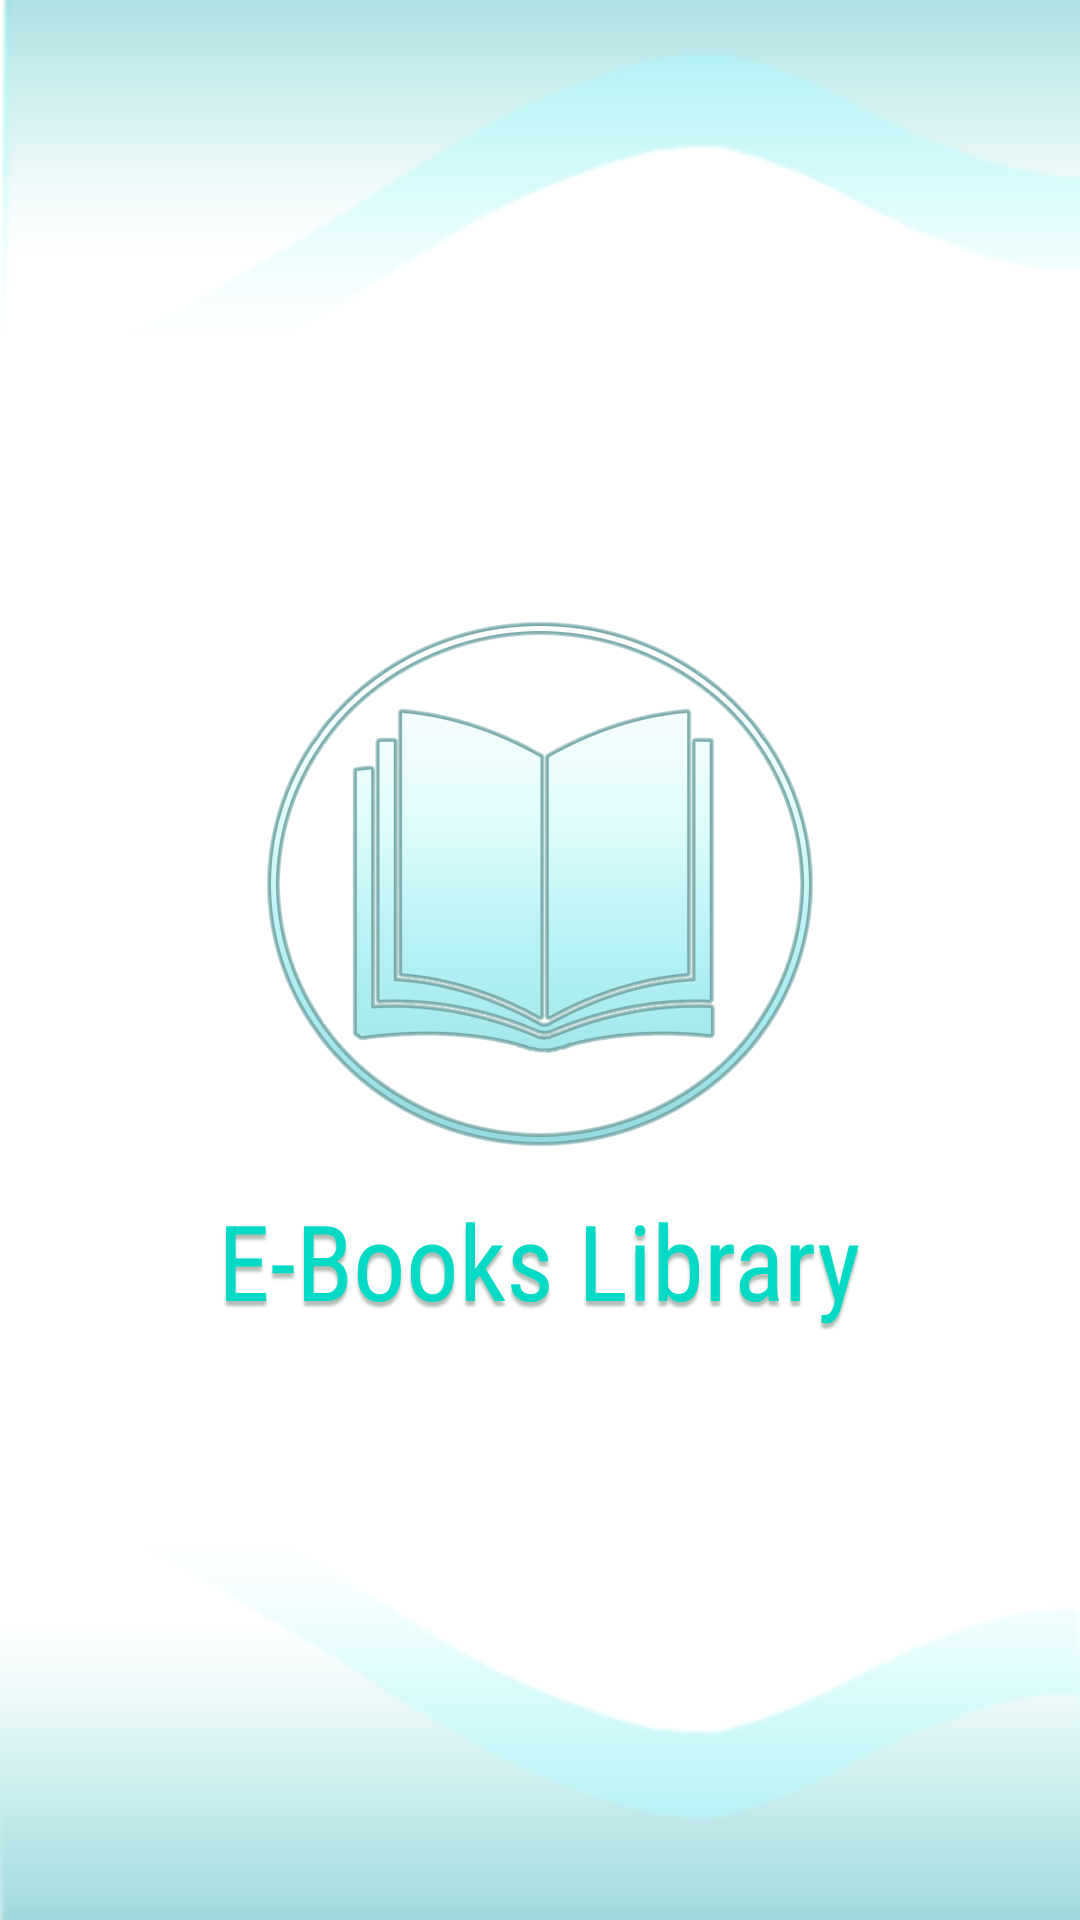

Produce the Android XML layout that renders to this screen, including the resource entries it uses.
<!-- AndroidManifest.xml: application theme Theme.MaterialComponents.Light.NoActionBar -->
<!-- res/layout/activity_splash.xml -->
<?xml version="1.0" encoding="utf-8"?>
<LinearLayout xmlns:android="http://schemas.android.com/apk/res/android"
    xmlns:app="http://schemas.android.com/apk/res-auto"
    xmlns:tools="http://schemas.android.com/tools"
    android:layout_width="match_parent"
    android:layout_height="match_parent"
    android:orientation="vertical"
    android:gravity="center"
    android:background="@drawable/back01"
    tools:context=".classes.Activities.SplashActivity">

    

    
    <ImageView
        android:layout_width="200dp"
        android:layout_height="200dp"
        android:src="@drawable/logo"
        tools:ignore="ImageContrastCheck" />

    
    <TextView
        android:layout_width="wrap_content"
        android:layout_height="wrap_content"
        android:fontFamily="sans-serif-condensed"
        android:text="@string/app_name"
        android:textColor="@color/teal_200"
        android:textSize="35sp"
        android:shadowColor="@color/ash_grey"
        android:shadowDx="0"
        android:shadowDy="5"
        android:shadowRadius="2"/>

</LinearLayout>
<!-- resources referenced by this layout -->
<resources>
  <color name="ash_grey">	#B2BEB5</color>
  <color name="teal_200">#FF03DAC5</color>
  <!-- drawable back01: png bitmap (drawable, 13891 bytes) -->
  <!-- drawable logo: png bitmap (drawable, 68565 bytes) -->
  <string name="app_name">E-Books Library</string>
</resources>
